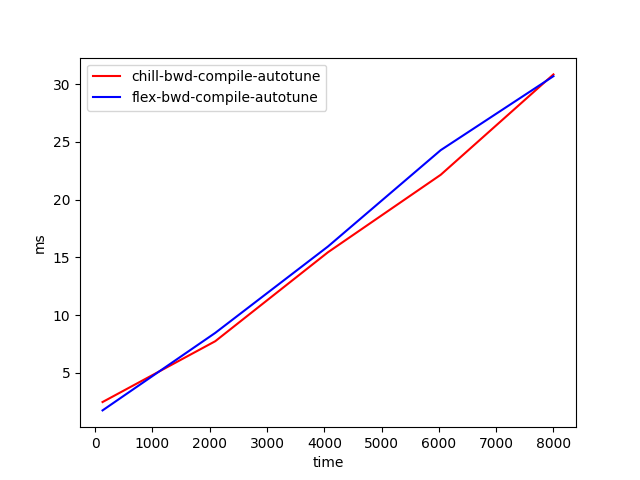

The file beside this chart, header and first rows:
time, chill-bwd-compile-autotune, flex-bwd-compile-autotune
128, 2.47, 1.745
2096, 7.74, 8.462
4064, 15.45, 15.95
6032, 22.16, 24.29
8000, 30.86, 30.7
